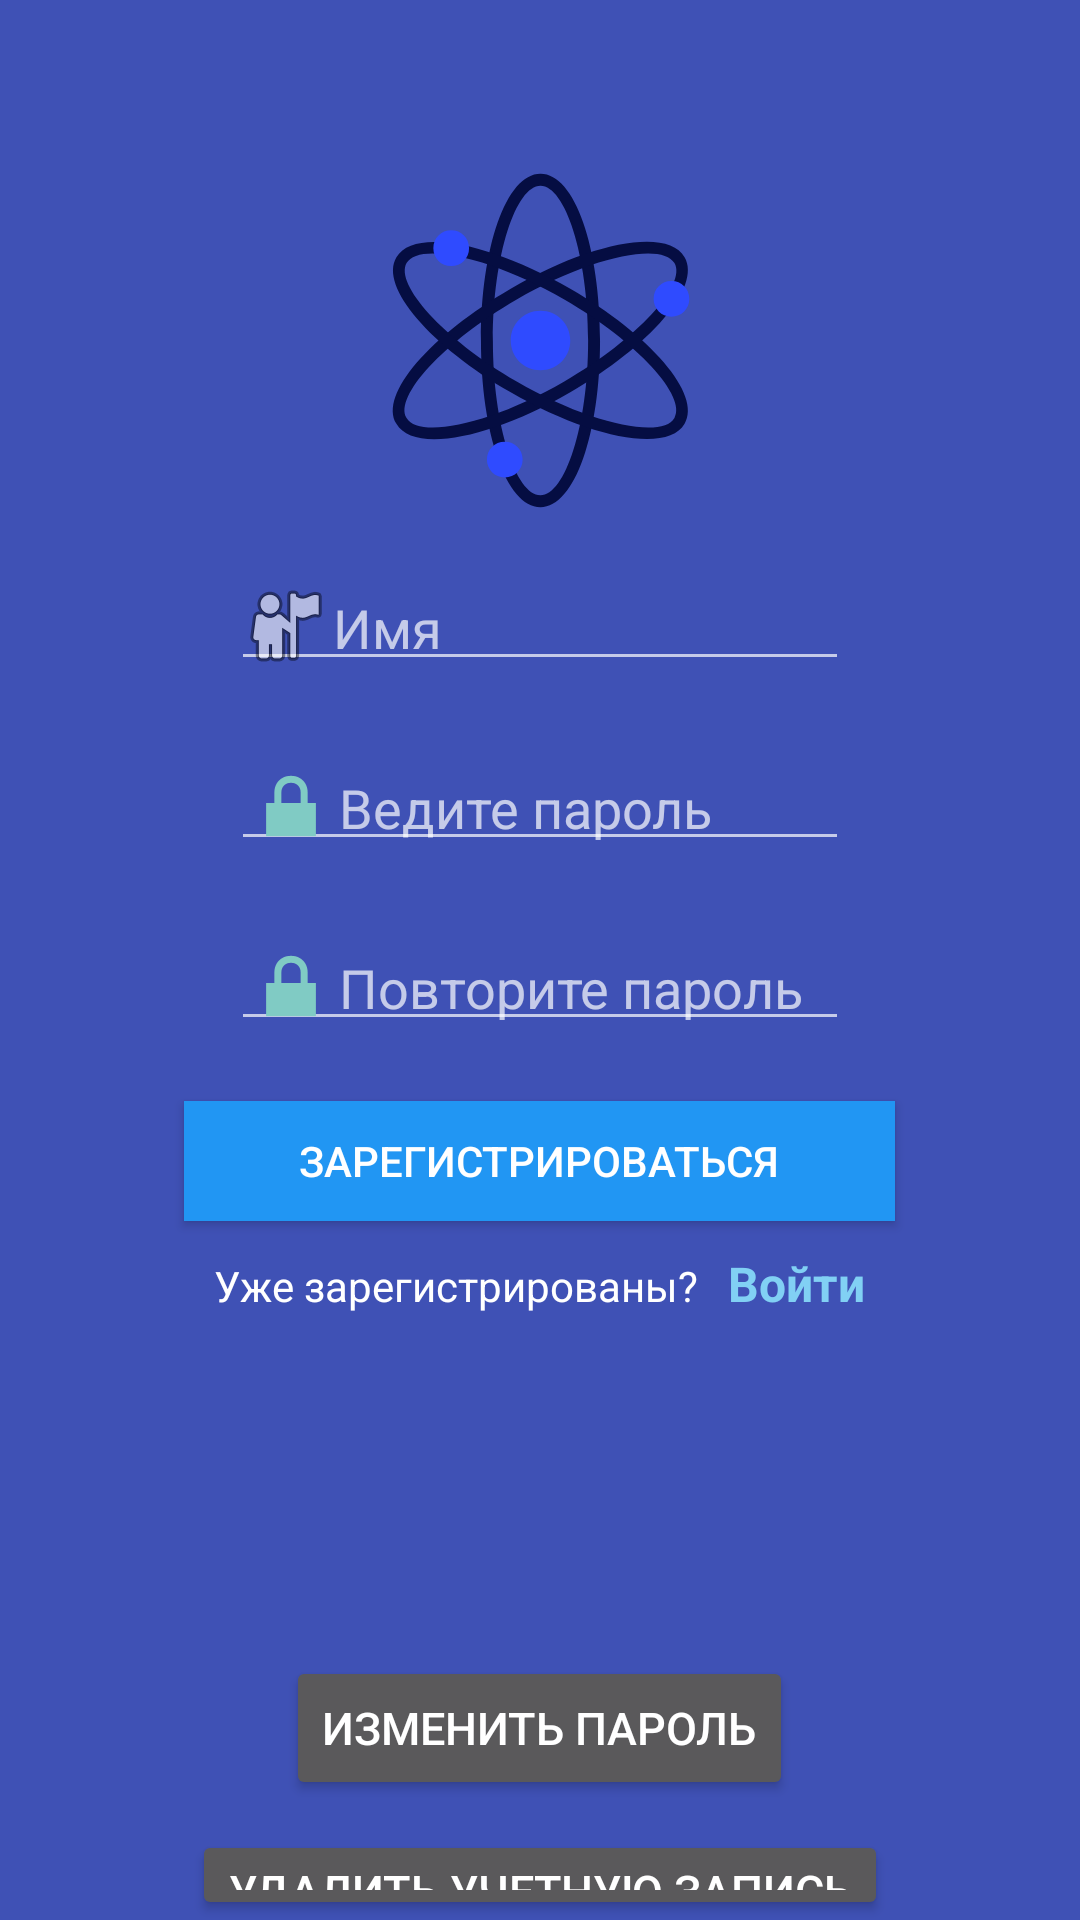

The Android layout XML behind this screen, and the referenced resources:
<!-- AndroidManifest.xml: application theme Theme.Draftsman -->
<!-- res/layout/activity_register.xml -->
<?xml version="1.0" encoding="utf-8"?>
<LinearLayout xmlns:android="http://schemas.android.com/apk/res/android"
    xmlns:app="http://schemas.android.com/apk/res-auto"
    xmlns:tools="http://schemas.android.com/tools"
    android:layout_width="match_parent"
    android:layout_height="match_parent"
    android:background="#3F51B5"
    android:gravity="center_horizontal"
    android:orientation="vertical"
    tools:context="RegisterActivity">

  <ImageView
      android:layout_width="wrap_content"
      android:layout_height="127dp"
      android:layout_marginTop="50dp"
      app:srcCompat="@drawable/logo" />

  <EditText
      android:id="@+id/edittext_username"
      android:layout_width="206dp"
      android:layout_height="40dp"
      android:layout_marginTop="10dp"
      android:drawableLeft="@android:drawable/ic_menu_myplaces"
      android:hint="@string/username"
      android:paddingLeft="2dp"
      android:textColor="@color/black" />

  <EditText
      android:id="@+id/edittext_password"
      android:layout_width="206dp"
      android:layout_height="40dp"
      android:layout_marginTop="20dp"
      android:drawableLeft="@android:drawable/ic_lock_lock"
      android:hint="@string/password"
      android:textColor="@color/black" />

  <EditText
      android:id="@+id/edittext_cnf_password"
      android:layout_width="206dp"
      android:layout_height="40dp"
      android:layout_marginTop="20dp"
      android:drawableLeft="@android:drawable/ic_lock_lock"
      android:hint="@string/confirm_password"
      android:textColor="@color/black" />

  <Button
      android:id="@+id/button_register"
      android:layout_width="237dp"
      android:layout_height="40dp"
      android:layout_marginTop="20dp"
      android:background="#2196F3"
      android:text="@string/register"
      android:textColor="#ffffff" />

  <LinearLayout
      android:layout_width="wrap_content"
      android:layout_height="wrap_content"
      android:layout_marginTop="10dp"
      android:orientation="horizontal">

    <TextView
        android:layout_width="wrap_content"
        android:layout_height="35dp"
        android:text="@string/already_registered"
        android:textColor="@color/color_white" />

    <TextView
        android:id="@+id/textview_login"
        android:layout_width="wrap_content"
        android:layout_height="35dp"
        android:paddingLeft="10dp"
        android:text="@string/login"
        android:textColor="#81D0F4"
        android:textSize="16sp"
        android:textStyle="bold" />
  </LinearLayout>

  <Button
      android:id="@+id/btnUpdate"
      android:layout_width="wrap_content"
      android:layout_height="wrap_content"
      android:layout_marginTop="100dp"
      android:text="Изменить пароль"
      android:textSize="15dp" />

  <Button
      android:id="@+id/btnDelete"
      android:layout_width="wrap_content"
      android:layout_height="wrap_content"
      android:layout_marginTop="10dp"
      android:text="Удалить учетную запись"
      android:textSize="15dp" />


</LinearLayout>
<!-- resources referenced by this layout -->
<resources>
  <color name="black">#FF000000</color>
  <color name="color_white">#FFFFFFFF</color>
  <!-- drawable logo (drawable) -->
  <vector xmlns:android="http://schemas.android.com/apk/res/android"
      android:width="800dp"
      android:height="800dp"
      android:viewportWidth="1024"
      android:viewportHeight="1024">
    <path
        android:pathData="M512,960c-92.8,0 -160,-200 -160,-448S419.2,64 512,64s160,200 160,448 -67.2,448 -160,448zM512,928c65.6,0 128,-185.6 128,-416S577.6,96 512,96s-128,185.6 -128,416 62.4,416 128,416z"
        android:fillColor="#050D42"/>
    <path
        android:pathData="M124.8,736c-48,-80 92.8,-238.4 307.2,-363.2S852.8,208 899.2,288 806.4,526.4 592,651.2 171.2,816 124.8,736zM152,720c33.6,57.6 225.6,17.6 424,-97.6S905.6,361.6 872,304 646.4,286.4 448,401.6 118.4,662.4 152,720z"
        android:fillColor="#050D42"/>
    <path
        android:pathData="M899.2,736c-46.4,80 -254.4,38.4 -467.2,-84.8S76.8,368 124.8,288s254.4,-38.4 467.2,84.8S947.2,656 899.2,736zM872,720c33.6,-57.6 -97.6,-203.2 -296,-318.4S184,246.4 152,304 249.6,507.2 448,622.4s392,155.2 424,97.6z"
        android:fillColor="#050D42"/>
    <path
        android:pathData="M512,592c-44.8,0 -80,-35.2 -80,-80s35.2,-80 80,-80 80,35.2 80,80 -35.2,80 -80,80zM272,312c-27.2,0 -48,-20.8 -48,-48s20.8,-48 48,-48 48,20.8 48,48 -20.8,48 -48,48zM416,880c-27.2,0 -48,-20.8 -48,-48s20.8,-48 48,-48 48,20.8 48,48 -20.8,48 -48,48zM864,448c-27.2,0 -48,-20.8 -48,-48s20.8,-48 48,-48 48,20.8 48,48 -20.8,48 -48,48z"
        android:fillColor="#2F4BFF"/>
  </vector>
  <string name="already_registered">Уже зарегистрированы?</string>
  <string name="confirm_password">Повторите пароль</string>
  <string name="login">Войти</string>
  <string name="password">Ведите пароль</string>
  <string name="register">Зарегистрироваться</string>
  <string name="username">Имя</string>
  <style name="Theme.Draftsman" parent="Theme.Design.NoActionBar">
          
          <item name="colorPrimary">@color/purple_500</item>
          <item name="colorPrimaryVariant">@color/purple_700</item>
          <item name="colorOnPrimary">@color/white</item>
          
          <item name="colorSecondary">@color/teal_200</item>
          <item name="colorSecondaryVariant">@color/teal_700</item>
          <item name="colorOnSecondary">@color/black</item>
          
          <item name="android:statusBarColor" tools:targetApi="l">?attr/colorPrimaryVariant</item>
          
          <item name="android:windowFullscreen">true</item>
      </style>
  <color name="purple_500">#FF6200EE</color>
  <color name="purple_700">#FF3700B3</color>
  <color name="white">#FFFFFFFF</color>
  <color name="teal_200">#FF03DAC5</color>
  <color name="teal_700">#FF018786</color>
</resources>
